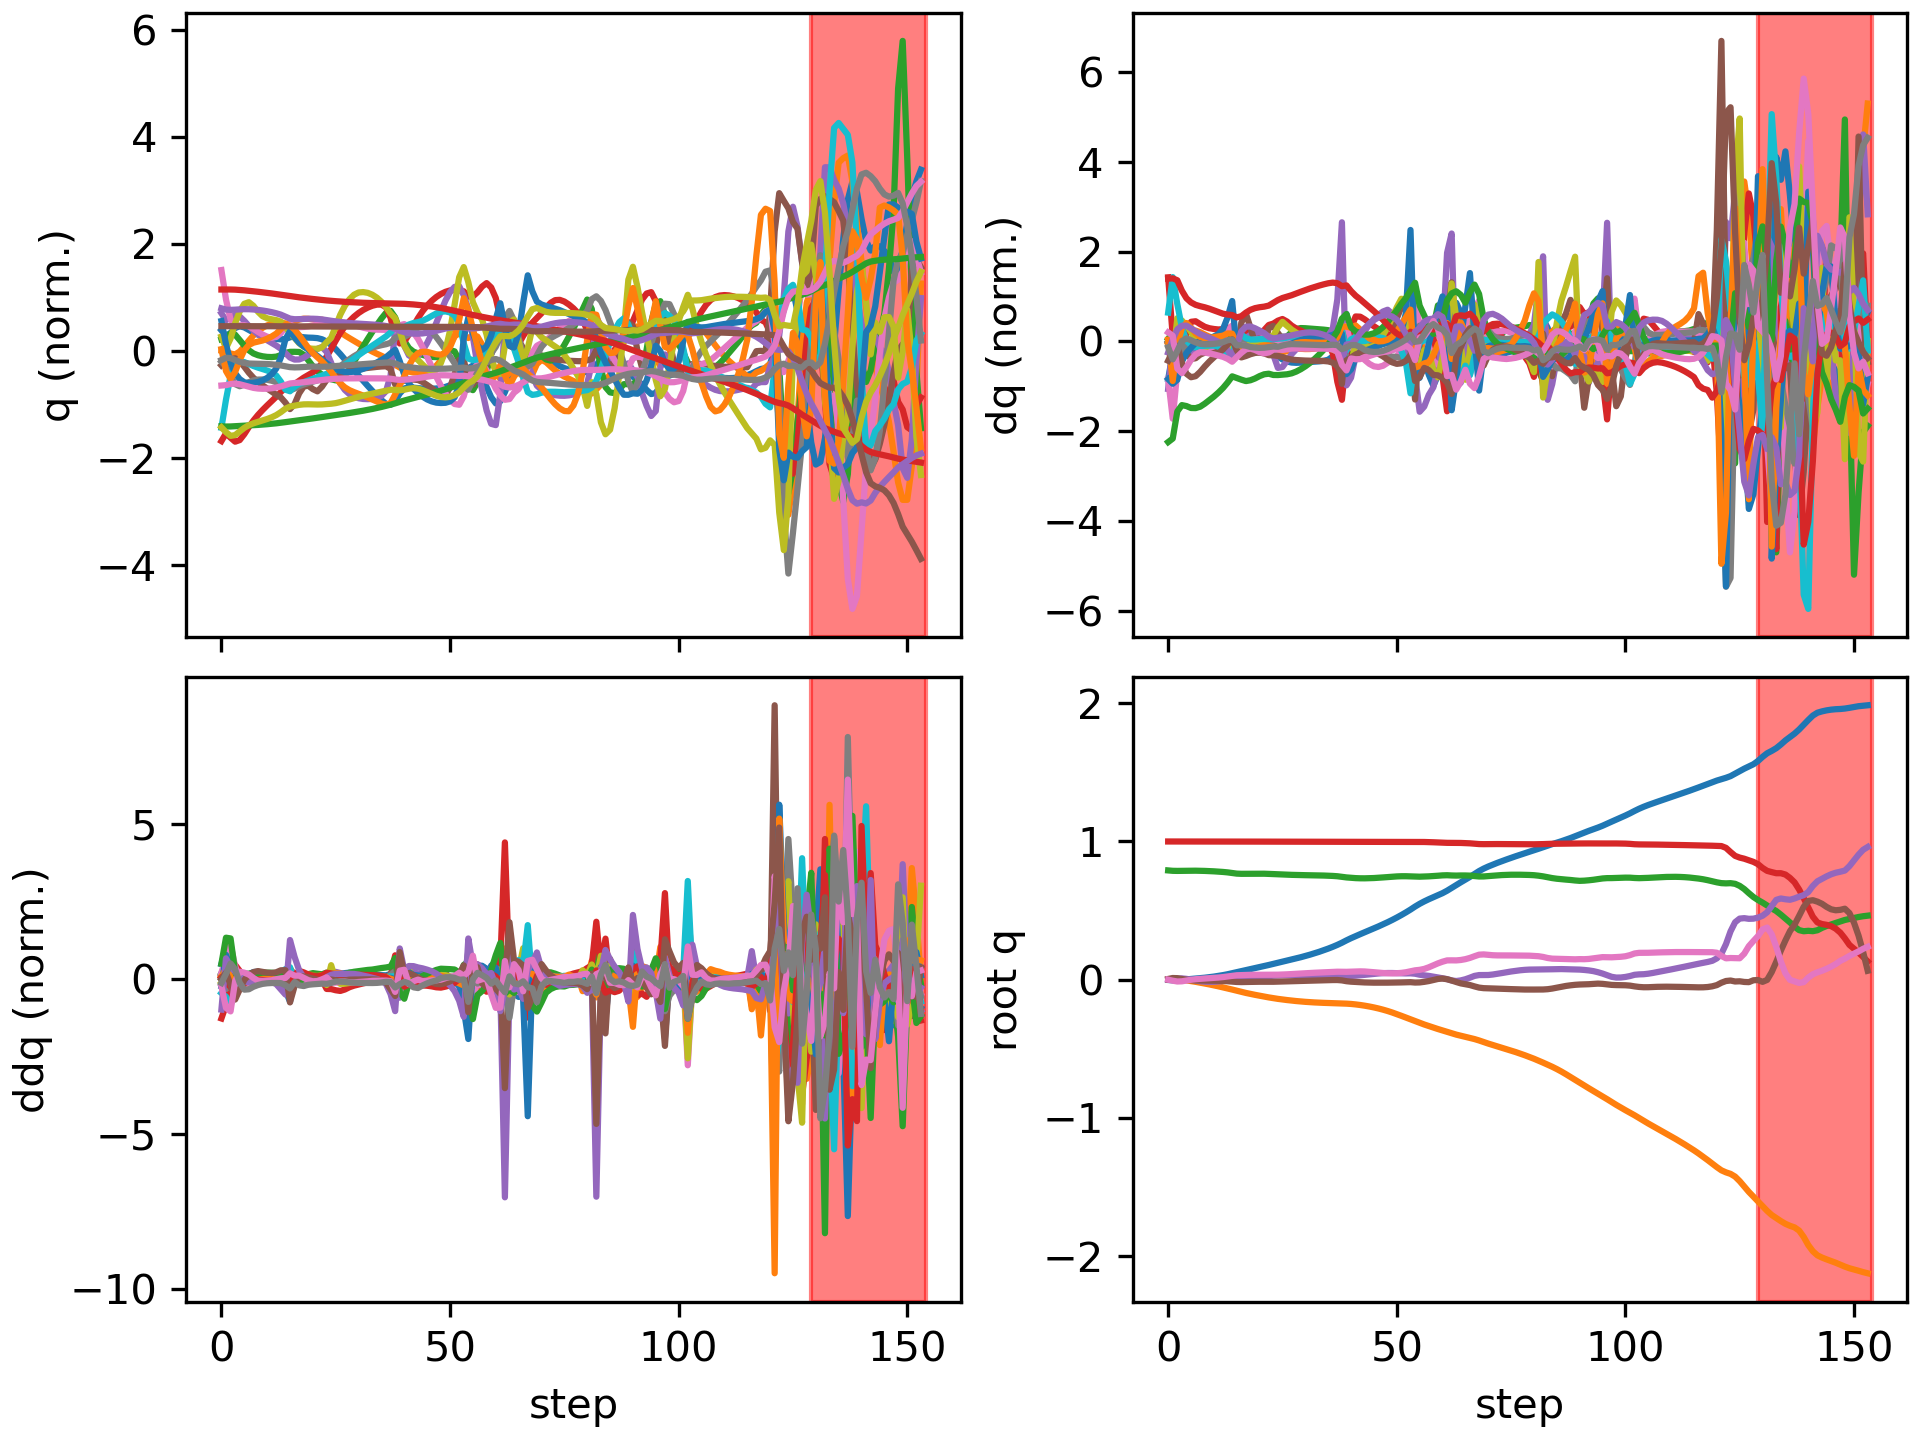

Values plotted in this chart, from the file beside it:
floating_base_joint_x, floating_base_joint_y, floating_base_joint_z, floating_base_joint_qw, floating_base_joint_qx, floating_base_joint_qy, floating_base_joint_qz, left_hip_pitch_joint_q, left_hip_roll_joint_q, left_hip_yaw_joint_q, left_knee_joint_q, left_ankle_pitch_joint_q, left_ankle_roll_joint_q, right_hip_pitch_joint_q, right_hip_roll_joint_q, right_hip_yaw_joint_q, right_knee_joint_q, right_ankle_pitch_joint_q, right_ankle_roll_joint_q, floating_base_joint_vx, floating_base_joint_vy, floating_base_joint_vz, floating_base_joint_wx, floating_base_joint_wy
-0.002163, 7.724101864531097e-10, 0.7906, 1, 1.58818240209804e-08, 0.005244, 4.47952410704895e-08, -0.05467, -0.0006949, -0.003006, 0.1247, -0.07665, 2.7867410568401084e-05, -0.05467, 0.0006945, 0.003006, 0.1247, -0.07665, -2.7896736604471702e-05, -0.1115, -1.4538550473317153e-07, -0.2076, -9.580549834675095e-07, 0.5841
-0.004765, 9.35063373961621e-05, 0.7878, 0.9999, 0.001747, 0.012, -0.007299, -0.08906, -0.002377, 0.0005878, 0.1744, -0.1139, 0.008362, -0.1789, -0.01377, -0.01273, 0.4007, -0.2218, -0.04699, -0.08507, 0.003871, -0.08705, 0.359, 0.4833
-0.004091, 8.056253849179809e-05, 0.7871, 0.9998, 0.007142, 0.01097, -0.01303, -0.07046, -0.01193, 0.01262, 0.1465, -0.09838, 0.01218, -0.2642, -0.04256, 0.0002981, 0.6336, -0.3365, -0.06381, 0.1198, -0.01759, 0.003029, 0.5611, -0.5219
-0.001135, -0.001552, 0.7876, 0.9999, 0.009175, 0.004826, -0.01178, -0.04035, -0.01515, 0.009197, 0.1209, -0.08588, 0.01436, -0.2883, -0.06472, 0.02089, 0.7439, -0.4034, -0.04899, 0.1676, -0.132, 0.03623, -0.06793, -0.6626
0.002102, -0.005165, 0.7883, 1, 0.005903, -0.0007379, -0.006342, -0.02919, -0.00453, -0.004959, 0.1312, -0.0937, 0.008773, -0.2884, -0.07079, 0.03692, 0.7748, -0.4398, -0.02321, 0.1604, -0.2153, 0.03683, -0.4899, -0.4785
0.005066, -0.01002, 0.7887, 1, 5.3786275569359625e-05, -0.004091, -0.0007801, -0.03643, 0.01431, -0.0196, 0.1689, -0.1169, -0.002657, -0.2879, -0.06639, 0.04716, 0.77, -0.4594, -0.002391, 0.1457, -0.2612, 0.01109, -0.6211, -0.2541
0.007912, -0.01557, 0.7886, 1, -0.006115, -0.005578, 0.003361, -0.05189, 0.03538, -0.03182, 0.2148, -0.1442, -0.01486, -0.2927, -0.05913, 0.04932, 0.7507, -0.4649, 0.008902, 0.1448, -0.2877, -0.01561, -0.5818, -0.09136
0.01087, -0.0215, 0.788, 0.9999, -0.01112, -0.005941, 0.006235, -0.06795, 0.05477, -0.04025, 0.257, -0.1684, -0.02501, -0.3033, -0.05374, 0.04441, 0.7312, -0.4633, 0.01392, 0.1557, -0.3025, -0.03927, -0.4195, -0.01801
0.01419, -0.02769, 0.787, 0.9998, -0.01425, -0.00607, 0.008469, -0.08117, 0.07067, -0.04493, 0.293, -0.1883, -0.03322, -0.316, -0.05147, 0.03641, 0.7154, -0.4578, 0.01622, 0.1782, -0.3147, -0.05685, -0.2157, -0.02971
0.01802, -0.03416, 0.7857, 0.9998, -0.01545, -0.006422, 0.01056, -0.09123, 0.08277, -0.04772, 0.3248, -0.2053, -0.04026, -0.3274, -0.05114, 0.03044, 0.7009, -0.4478, 0.01863, 0.2047, -0.3302, -0.0735, -0.03238, -0.05991
0.02238, -0.04097, 0.784, 0.9998, -0.01493, -0.007059, 0.01283, -0.09889, 0.09155, -0.04932, 0.3543, -0.2204, -0.04668, -0.3363, -0.05215, 0.0276, 0.6868, -0.4324, 0.02235, 0.232, -0.3486, -0.0914, 0.1292, -0.0883
0.02734, -0.04816, 0.782, 0.9998, -0.01288, -0.008038, 0.01547, -0.1044, 0.09754, -0.04977, 0.3824, -0.2346, -0.05307, -0.341, -0.05471, 0.02626, 0.6692, -0.4098, 0.02727, 0.2627, -0.3684, -0.1108, 0.277, -0.1249
0.03298, -0.05572, 0.7795, 0.9997, -0.009363, -0.009426, 0.01881, -0.1082, 0.101, -0.04862, 0.4105, -0.249, -0.05924, -0.3377, -0.05913, 0.02517, 0.6377, -0.3731, 0.03347, 0.2971, -0.3854, -0.1371, 0.4291, -0.1637
0.03943, -0.06354, 0.7764, 0.9997, -0.004225, -0.01137, 0.02333, -0.1107, 0.1015, -0.04475, 0.4409, -0.2661, -0.06476, -0.3213, -0.06616, 0.02318, 0.5778, -0.3044, 0.04303, 0.3381, -0.3946, -0.1824, 0.6115, -0.2248
0.04678, -0.07149, 0.772, 0.9995, 0.002828, -0.01411, 0.02862, -0.1085, 0.09872, -0.0389, 0.4689, -0.2887, -0.0752, -0.2942, -0.07661, 0.01593, 0.4986, -0.1893, 0.05267, 0.3849, -0.4001, -0.2567, 0.8067, -0.3133
0.05448, -0.07973, 0.7675, 0.9993, 0.00952, -0.01657, 0.03186, -0.09809, 0.09753, -0.03606, 0.4822, -0.3125, -0.08817, -0.2846, -0.0828, 0.007363, 0.4831, -0.1401, 0.05047, 0.3725, -0.426, -0.1439, 0.3932, -0.1727
0.06169, -0.0881, 0.7661, 0.9992, 0.01189, -0.01731, 0.03314, -0.0914, 0.1053, -0.03593, 0.4924, -0.3232, -0.07812, -0.2937, -0.07759, 0.001104, 0.5279, -0.1792, 0.04197, 0.3599, -0.4124, -0.01462, 0.1254, -0.04118
0.06872, -0.09592, 0.7662, 0.9992, 0.01336, -0.01697, 0.0345, -0.09362, 0.113, -0.03628, 0.5129, -0.3226, -0.05645, -0.2963, -0.07104, -0.006007, 0.5563, -0.2119, 0.02989, 0.3491, -0.3733, 0.02742, 0.1782, 0.06904
0.07574, -0.1031, 0.7668, 0.9991, 0.01546, -0.01606, 0.03521, -0.09772, 0.1163, -0.04357, 0.5331, -0.313, -0.04259, -0.2952, -0.06567, -0.01055, 0.5736, -0.2353, 0.0163, 0.3554, -0.3427, 0.02937, 0.2462, 0.08921
0.08298, -0.1097, 0.7672, 0.9991, 0.01816, -0.01528, 0.03534, -0.09997, 0.1157, -0.05821, 0.55, -0.2981, -0.04095, -0.2927, -0.06135, -0.01279, 0.5884, -0.255, 0.002816, 0.3688, -0.3241, 0.013, 0.294, 0.04713
0.09053, -0.1161, 0.7672, 0.999, 0.02117, -0.01503, 0.03518, -0.1008, 0.1138, -0.07396, 0.5674, -0.2809, -0.04793, -0.2892, -0.05762, -0.01344, 0.6045, -0.2745, -0.008301, 0.3867, -0.314, -0.008065, 0.308, -0.01976
0.09836, -0.1223, 0.7667, 0.999, 0.02408, -0.01524, 0.035, -0.1031, 0.1126, -0.08684, 0.5913, -0.2655, -0.05234, -0.2846, -0.0537, -0.01356, 0.6216, -0.2948, -0.01741, 0.4003, -0.3075, -0.03116, 0.2767, -0.05635
0.1064, -0.1283, 0.7657, 0.9989, 0.02646, -0.01544, 0.03512, -0.1102, 0.1124, -0.0961, 0.6256, -0.2564, -0.04287, -0.2793, -0.04811, -0.01157, 0.6381, -0.3168, -0.02606, 0.4047, -0.296, -0.0647, 0.2105, -0.02916
0.1143, -0.1339, 0.7641, 0.9988, 0.02851, -0.01505, 0.03569, -0.1243, 0.1084, -0.1036, 0.6691, -0.2822, -0.0293, -0.2751, -0.04075, -0.004755, 0.6545, -0.3402, -0.03661, 0.3952, -0.2656, -0.08031, 0.2043, 0.05685
0.1221, -0.1389, 0.7625, 0.9988, 0.03038, -0.01418, 0.03619, -0.1453, 0.09791, -0.1082, 0.718, -0.3401, -0.02059, -0.2745, -0.03401, 0.001214, 0.675, -0.3593, -0.04827, 0.3946, -0.2351, -0.0729, 0.1809, 0.06061
0.1299, -0.1433, 0.7611, 0.9987, 0.03191, -0.01339, 0.03712, -0.1718, 0.0829, -0.1111, 0.7712, -0.4018, -0.01723, -0.2735, -0.0235, 0.01718, 0.6948, -0.3762, -0.06195, 0.3975, -0.2126, -0.06664, 0.1412, 0.0482
0.1378, -0.1474, 0.7597, 0.9986, 0.03295, -0.01258, 0.03876, -0.2024, 0.06753, -0.1092, 0.8213, -0.451, -0.01563, -0.274, -0.01256, 0.03252, 0.7175, -0.3884, -0.07341, 0.4004, -0.1975, -0.05997, 0.0831, 0.06705
0.1458, -0.1512, 0.7586, 0.9985, 0.0335, -0.01159, 0.04079, -0.2354, 0.05493, -0.09916, 0.8631, -0.485, -0.01351, -0.2771, -0.001948, 0.04446, 0.7443, -0.3949, -0.08197, 0.4075, -0.1821, -0.05175, 0.04426, 0.09012
0.154, -0.1546, 0.7576, 0.9985, 0.03377, -0.01049, 0.04287, -0.2694, 0.04465, -0.08221, 0.8973, -0.507, -0.01113, -0.282, 0.008009, 0.05334, 0.7739, -0.3962, -0.08793, 0.4207, -0.1637, -0.04248, 0.02607, 0.09511
0.1625, -0.1577, 0.7568, 0.9984, 0.03392, -0.009402, 0.04486, -0.3031, 0.0349, -0.06203, 0.926, -0.5207, -0.009113, -0.2876, 0.01697, 0.05935, 0.8053, -0.3929, -0.0922, 0.4387, -0.1441, -0.03342, 0.01593, 0.09124
0.1714, -0.1604, 0.7561, 0.9983, 0.03398, -0.008359, 0.04675, -0.3363, 0.02474, -0.04147, 0.9498, -0.5288, -0.007554, -0.2932, 0.02471, 0.0624, 0.8374, -0.3856, -0.09583, 0.4604, -0.1254, -0.02689, 0.007652, 0.08958
0.1808, -0.1627, 0.7556, 0.9982, 0.03397, -0.007338, 0.04851, -0.3686, 0.01439, -0.02148, 0.9692, -0.5328, -0.006273, -0.2983, 0.03132, 0.06295, 0.8695, -0.3752, -0.09955, 0.486, -0.1079, -0.0246, 0.001876, 0.08979
0.1908, -0.1647, 0.755, 0.9981, 0.03392, -0.006325, 0.05015, -0.4003, 0.004457, -0.002091, 0.9846, -0.5338, -0.005089, -0.3023, 0.03709, 0.06192, 0.9007, -0.3631, -0.1037, 0.5154, -0.09167, -0.02693, -0.0017, 0.09036
0.2014, -0.1663, 0.7544, 0.9981, 0.03384, -0.005323, 0.05168, -0.4311, -0.00459, 0.01665, 0.9963, -0.5325, -0.003992, -0.3051, 0.04193, 0.0594, 0.9309, -0.3497, -0.108, 0.5483, -0.07661, -0.03404, -0.004692, 0.09132
0.2127, -0.1677, 0.7535, 0.998, 0.03373, -0.004343, 0.05313, -0.461, -0.01264, 0.03471, 1.004, -0.5275, -0.003029, -0.3066, 0.04588, 0.05543, 0.9604, -0.3356, -0.1125, 0.585, -0.06269, -0.04613, -0.009596, 0.08881
0.2248, -0.1688, 0.7524, 0.9979, 0.03355, -0.003433, 0.05458, -0.489, -0.02012, 0.05187, 1.004, -0.5166, -0.002225, -0.3072, 0.04904, 0.04992, 0.9904, -0.3203, -0.1167, 0.6255, -0.05059, -0.06461, -0.02475, 0.08177
0.2378, -0.1697, 0.7508, 0.9979, 0.03312, -0.002705, 0.05614, -0.5118, -0.0284, 0.0667, 0.9866, -0.4915, -0.001811, -0.3075, 0.05181, 0.04264, 1.022, -0.3026, -0.1192, 0.6708, -0.04311, -0.09281, -0.07018, 0.06337
0.2518, -0.1706, 0.7485, 0.9978, 0.03199, -0.002574, 0.05759, -0.518, -0.04063, 0.07192, 0.9183, -0.4073, -0.007061, -0.3091, 0.05612, 0.03398, 1.061, -0.2789, -0.1158, 0.7258, -0.0498, -0.1483, -0.2095, -0.00801
0.2674, -0.1719, 0.7441, 0.9979, 0.0287, -0.005135, 0.05733, -0.4956, -0.05362, 0.05464, 0.7982, -0.1658, -0.03852, -0.3092, 0.0697, 0.02775, 1.112, -0.2561, -0.09731, 0.8209, -0.08256, -0.2903, -0.5297, -0.4073
0.2845, -0.1735, 0.7399, 0.998, 0.02622, -0.01107, 0.05682, -0.4477, -0.06317, 0.02105, 0.7532, -0.1616, -0.03352, -0.288, 0.07566, 0.01072, 1.116, -0.3279, -0.07728, 0.8555, -0.0738, -0.1342, 0.0171, -0.5811
0.3004, -0.1757, 0.7371, 0.9979, 0.02709, -0.01452, 0.05769, -0.416, -0.0725, -0.007136, 0.7653, -0.2501, -0.03068, -0.2832, 0.0729, -0.00952, 1.114, -0.4137, -0.058, 0.7543, -0.1363, -0.1295, 0.1208, -0.2137
0.315, -0.179, 0.7348, 0.9977, 0.02892, -0.01646, 0.0592, -0.4099, -0.07846, -0.02585, 0.8114, -0.3008, -0.02941, -0.2983, 0.08055, -0.01953, 1.138, -0.468, -0.03556, 0.7242, -0.1873, -0.09171, 0.2361, -0.2378
0.3293, -0.1832, 0.7336, 0.9975, 0.03173, -0.0185, 0.0601, -0.4115, -0.08163, -0.03547, 0.8663, -0.3141, -0.02858, -0.3184, 0.09163, -0.02406, 1.154, -0.5006, -0.01842, 0.7124, -0.2271, -0.03351, 0.3109, -0.233
0.3433, -0.1882, 0.7334, 0.9974, 0.03506, -0.02004, 0.05927, -0.4145, -0.08182, -0.04004, 0.9172, -0.3027, -0.0295, -0.3457, 0.0996, -0.02862, 1.162, -0.5272, -0.00856, 0.6997, -0.2701, 0.01408, 0.3337, -0.1689
0.3572, -0.1941, 0.7341, 0.9974, 0.03853, -0.02104, 0.057, -0.4169, -0.08006, -0.044, 0.9612, -0.2746, -0.03356, -0.381, 0.1021, -0.03479, 1.176, -0.5498, -0.005623, 0.7007, -0.3142, 0.05445, 0.3285, -0.1366
0.3713, -0.2008, 0.7355, 0.9974, 0.04192, -0.02164, 0.05406, -0.418, -0.07622, -0.04761, 0.9981, -0.2346, -0.03957, -0.4215, 0.09815, -0.04086, 1.197, -0.5671, -0.005803, 0.7101, -0.3573, 0.08693, 0.3129, -0.09256
0.3856, -0.2085, 0.7375, 0.9974, 0.04494, -0.02182, 0.05101, -0.4179, -0.06891, -0.04948, 1.028, -0.1851, -0.04601, -0.4643, 0.08781, -0.0437, 1.223, -0.5795, -0.008394, 0.7285, -0.4033, 0.1127, 0.26, -0.0474
0.4004, -0.2171, 0.7399, 0.9975, 0.04717, -0.02173, 0.04834, -0.4166, -0.05675, -0.04993, 1.053, -0.1281, -0.05309, -0.5062, 0.07252, -0.04154, 1.248, -0.587, -0.01095, 0.7572, -0.4538, 0.1292, 0.1641, -0.01703
0.4159, -0.2267, 0.7425, 0.9975, 0.04825, -0.02153, 0.0465, -0.4132, -0.03659, -0.04675, 1.072, -0.06688, -0.06122, -0.544, 0.0546, -0.03268, 1.264, -0.5894, -0.0117, 0.7956, -0.5091, 0.1333, 0.04137, 0.002319
0.4323, -0.2375, 0.7451, 0.9976, 0.04813, -0.02122, 0.04593, -0.4067, -0.007641, -0.03877, 1.086, -0.009343, -0.06097, -0.5763, 0.03569, -0.01555, 1.268, -0.588, -0.007753, 0.8379, -0.5605, 0.1203, -0.06019, 0.03749
0.4495, -0.2491, 0.7472, 0.9976, 0.04719, -0.02066, 0.04679, -0.3965, 0.02456, -0.03179, 1.095, 0.03616, -0.04466, -0.6028, 0.01636, 0.01098, 1.258, -0.5792, 0.004383, 0.8834, -0.604, 0.09019, -0.1169, 0.08104
0.4678, -0.2615, 0.7485, 0.9975, 0.04605, -0.01988, 0.04927, -0.3812, 0.05142, -0.03475, 1.098, 0.06352, -0.01745, -0.6212, -0.003974, 0.04594, 1.228, -0.5537, 0.02761, 0.9328, -0.6307, 0.03781, -0.09608, 0.1144
0.4869, -0.2741, 0.7485, 0.9973, 0.04535, -0.01868, 0.05378, -0.3605, 0.0628, -0.05786, 1.095, 0.06753, 0.01102, -0.6242, -0.02844, 0.08293, 1.151, -0.4763, 0.06248, 0.9766, -0.6322, -0.04102, -0.002254, 0.1864
0.5072, -0.2862, 0.7472, 0.9969, 0.04592, -0.01796, 0.06103, -0.3335, 0.05172, -0.09606, 1.089, 0.01917, 0.01197, -0.5886, -0.06925, 0.09664, 0.9561, -0.1837, 0.1094, 1.034, -0.5835, -0.1284, 0.2191, 0.07985
0.529, -0.2991, 0.7454, 0.9966, 0.0431, -0.02071, 0.06762, -0.2899, 0.04516, -0.1308, 1.055, -0.05267, -0.03158, -0.5172, -0.08107, 0.07626, 0.8049, -0.05489, 0.08443, 1.092, -0.6941, -0.01859, -0.7643, -0.2636
0.5488, -0.3124, 0.7453, 0.9966, 0.03598, -0.01989, 0.0712, -0.2739, 0.05581, -0.1369, 1.056, -0.2018, -0.03917, -0.4743, -0.0552, 0.04931, 0.7879, -0.1542, 0.04363, 0.9191, -0.6363, 0.01566, -0.612, 0.4305
0.5663, -0.3243, 0.7462, 0.9963, 0.03127, -0.01568, 0.07795, -0.2936, 0.05048, -0.1165, 1.083, -0.3556, -0.02603, -0.4546, -0.03025, 0.03529, 0.7959, -0.2296, 0.006004, 0.845, -0.5568, 0.07227, -0.2708, 0.4737
0.5822, -0.3353, 0.7477, 0.9955, 0.02754, -0.01011, 0.08958, -0.3392, 0.02158, -0.1047, 1.12, -0.4849, -0.01111, -0.4533, -0.008772, 0.026, 0.8218, -0.2569, -0.02832, 0.7675, -0.5455, 0.09596, -0.3516, 0.6618
0.5966, -0.3463, 0.7496, 0.9943, 0.02221, -0.002267, 0.1042, -0.4071, -0.01194, -0.08861, 1.142, -0.5941, 0.002634, -0.4778, 0.01008, 0.005599, 0.8722, -0.2333, -0.05386, 0.705, -0.5593, 0.1009, -0.535, 0.9358
0.6108, -0.3571, 0.7522, 0.9929, 0.01619, 0.005203, 0.1181, -0.4709, -0.03914, -0.0404, 1.114, -0.665, 0.02157, -0.516, 0.02466, -0.02495, 0.9353, -0.1667, -0.06399, 0.7227, -0.5259, 0.1415, -0.5495, 0.6982
... 94 more rows
